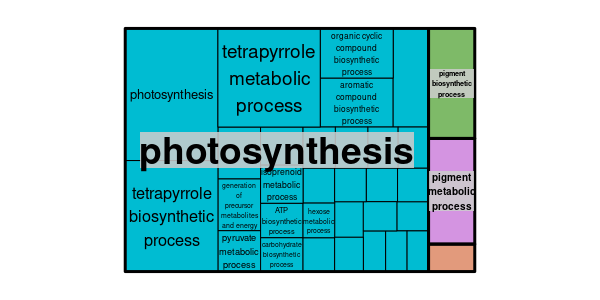

Values plotted in this chart, from the file beside it:
GO ID	Description	p-value	q-value	Enrichment (Target Ratio; BG Ration)	Genes
GO:0015979	photosynthesis	1.36624138593031e-19	2.40170854158275e-17	11.08 (22/124; 39/2435)	ostta01g03170 ostta01g05690 ostta02g0058…
GO:0033014	tetrapyrrole biosynthetic process	1.39918122455365e-16	1.22980665526557e-14	10.66 (19/124; 35/2435)	ostta01g02390 ostta01g03390 ostta01g0569…
GO:0033013	tetrapyrrole metabolic process	2.84008542451617e-16	1.66419040664632e-14	10.36 (19/124; 36/2435)	ostta01g02390 ostta01g03390 ostta01g0569…
GO:0006779	porphyrin-containing compound biosynthet…	6.0267669568429e-15	2.64860547840201e-13	12.81 (15/124; 23/2435)	ostta01g03390 ostta01g05690 ostta02g0238…
GO:0006778	porphyrin-containing compound metabolic …	1.53915942295077e-14	5.41136049753218e-13	12.27 (15/124; 24/2435)	ostta01g03390 ostta01g05690 ostta02g0238…
GO:0015994	chlorophyll metabolic process	8.75301499763743e-11	2.19812557083527e-09	16.07 (9/124; 11/2435)	ostta01g05690 ostta02g02380 ostta02g0251…
GO:0015995	chlorophyll biosynthetic process	8.75301499763743e-11	2.19812557083527e-09	16.07 (9/124; 11/2435)	ostta01g05690 ostta02g02380 ostta02g0251…
GO:0046148	pigment biosynthetic process	1.46412437025681e-08	3.21722065569588e-07	11.05 (9/124; 16/2435)	ostta01g05690 ostta02g02380 ostta02g0251…
GO:0042440	pigment metabolic process	2.97861091165844e-08	5.8178716052276e-07	10.4 (9/124; 17/2435)	ostta01g05690 ostta02g02380 ostta02g0251…
GO:1901362	organic cyclic compound biosynthetic pro…	2.69032651912715e-06	4.72931082836036e-05	2.33 (31/124; 261/2435)	ostta01g00830 ostta01g02390 ostta01g0304…
GO:0019438	aromatic compound biosynthetic process	3.05627084606572e-06	4.88418403151173e-05	2.41 (29/124; 236/2435)	ostta01g00830 ostta01g02390 ostta01g0304…
GO:0018130	heterocycle biosynthetic process	4.2369779266227e-06	6.20680099777186e-05	2.33 (30/124; 253/2435)	ostta01g00830 ostta01g02390 ostta01g0304…
GO:0005975	carbohydrate metabolic process	0.0003911	0.005022	2.53 (16/124; 124/2435)	ostta01g01560 ostta01g03040 ostta01g0529…
GO:0006091	generation of precursor metabolites and …	0.0003999	0.005022	4.25 (8/124; 37/2435)	ostta01g03040 ostta06g00700 ostta07g0307…
GO:0006090	pyruvate metabolic process	0.002064	0.02419	5.17 (5/124; 19/2435)	ostta01g03040 ostta06g00700 ostta08g0118…
GO:0006720	isoprenoid metabolic process	0.003201	0.0331	6.04 (4/124; 13/2435)	ostta08g01180 ostta11g00050 ostta12g0128…
GO:0008299	isoprenoid biosynthetic process	0.003201	0.0331	6.04 (4/124; 13/2435)	ostta08g01180 ostta11g00050 ostta12g0128…
GO:0006754	ATP biosynthetic process	0.005504	0.05371	3.57 (6/124; 33/2435)	ostta01g00830 ostta01g03040 ostta06g0070…
GO:0016051	carbohydrate biosynthetic process	0.006145	0.05371	4.09 (5/124; 24/2435)	ostta07g01740 ostta07g03070 ostta11g0278…
GO:0006096	glycolytic process	0.009092	0.05371	4.62 (4/124; 17/2435)	ostta01g03040 ostta06g00700 ostta10g0147…
GO:0006165	nucleoside diphosphate phosphorylation	0.009092	0.05371	4.62 (4/124; 17/2435)	ostta01g03040 ostta06g00700 ostta10g0147…
GO:0006757	ATP generation from ADP	0.009092	0.05371	4.62 (4/124; 17/2435)	ostta01g03040 ostta06g00700 ostta10g0147…
GO:0009135	purine nucleoside diphosphate metabolic …	0.009092	0.05371	4.62 (4/124; 17/2435)	ostta01g03040 ostta06g00700 ostta10g0147…
GO:0009179	purine ribonucleoside diphosphate metabo…	0.009092	0.05371	4.62 (4/124; 17/2435)	ostta01g03040 ostta06g00700 ostta10g0147…
GO:0009185	ribonucleoside diphosphate metabolic pro…	0.009092	0.05371	4.62 (4/124; 17/2435)	ostta01g03040 ostta06g00700 ostta10g0147…
GO:0042866	pyruvate biosynthetic process	0.009092	0.05371	4.62 (4/124; 17/2435)	ostta01g03040 ostta06g00700 ostta10g0147…
GO:0046031	ADP metabolic process	0.009092	0.05371	4.62 (4/124; 17/2435)	ostta01g03040 ostta06g00700 ostta10g0147…
GO:0046939	nucleotide phosphorylation	0.009092	0.05371	4.62 (4/124; 17/2435)	ostta01g03040 ostta06g00700 ostta10g0147…
GO:0009142	nucleoside triphosphate biosynthetic pro…	0.009778	0.05371	3.18 (6/124; 37/2435)	ostta01g00830 ostta01g03040 ostta06g0070…
GO:0009145	purine nucleoside triphosphate biosynthe…	0.009778	0.05371	3.18 (6/124; 37/2435)	ostta01g00830 ostta01g03040 ostta06g0070…
GO:0009201	ribonucleoside triphosphate biosynthetic…	0.009778	0.05371	3.18 (6/124; 37/2435)	ostta01g00830 ostta01g03040 ostta06g0070…
GO:0009206	purine ribonucleoside triphosphate biosy…	0.009778	0.05371	3.18 (6/124; 37/2435)	ostta01g00830 ostta01g03040 ostta06g0070…
GO:0046034	ATP metabolic process	0.01114	0.05894	3.1 (6/124; 38/2435)	ostta01g00830 ostta01g03040 ostta06g0070…
GO:0019362	pyridine nucleotide metabolic process	0.01207	0.05894	3.51 (5/124; 28/2435)	ostta01g03040 ostta05g04130 ostta06g0070…
GO:0046496	nicotinamide nucleotide metabolic proces…	0.01207	0.05894	3.51 (5/124; 28/2435)	ostta01g03040 ostta05g04130 ostta06g0070…
GO:0072524	pyridine-containing compound metabolic p…	0.01207	0.05894	3.51 (5/124; 28/2435)	ostta01g03040 ostta05g04130 ostta06g0070…
GO:0009132	nucleoside diphosphate metabolic process	0.01368	0.06424	4.13 (4/124; 19/2435)	ostta01g03040 ostta06g00700 ostta10g0147…
GO:0009127	purine nucleoside monophosphate biosynth…	0.01425	0.06424	2.95 (6/124; 40/2435)	ostta01g00830 ostta01g03040 ostta06g0070…
GO:0009168	purine ribonucleoside monophosphate bios…	0.01425	0.06424	2.95 (6/124; 40/2435)	ostta01g00830 ostta01g03040 ostta06g0070…
GO:0009156	ribonucleoside monophosphate biosyntheti…	0.01602	0.06851	2.87 (6/124; 41/2435)	ostta01g00830 ostta01g03040 ostta06g0070…
GO:0009166	nucleotide catabolic process	0.01644	0.06851	3.93 (4/124; 20/2435)	ostta01g03040 ostta06g00700 ostta10g0147…
GO:1901292	nucleoside phosphate catabolic process	0.01644	0.06851	3.93 (4/124; 20/2435)	ostta01g03040 ostta06g00700 ostta10g0147…
GO:0009124	nucleoside monophosphate biosynthetic pr…	0.01793	0.06851	2.81 (6/124; 42/2435)	ostta01g00830 ostta01g03040 ostta06g0070…
GO:0009144	purine nucleoside triphosphate metabolic…	0.01793	0.06851	2.81 (6/124; 42/2435)	ostta01g00830 ostta01g03040 ostta06g0070…
GO:0009199	ribonucleoside triphosphate metabolic pr…	0.01793	0.06851	2.81 (6/124; 42/2435)	ostta01g00830 ostta01g03040 ostta06g0070…
GO:0009205	purine ribonucleoside triphosphate metab…	0.01793	0.06851	2.81 (6/124; 42/2435)	ostta01g00830 ostta01g03040 ostta06g0070…
GO:0016052	carbohydrate catabolic process	0.01953	0.07085	3.74 (4/124; 21/2435)	ostta01g03040 ostta06g00700 ostta10g0147…
GO:0009141	nucleoside triphosphate metabolic proces…	0.01999	0.07085	2.74 (6/124; 43/2435)	ostta01g00830 ostta01g03040 ostta06g0070…
GO:0019318	hexose metabolic process	0.02023	0.07085	4.91 (3/124; 12/2435)	ostta01g01560 ostta10g03420 ostta11g0278…
GO:0009152	purine ribonucleotide biosynthetic proce…	0.02221	0.07085	2.68 (6/124; 44/2435)	ostta01g00830 ostta01g03040 ostta06g0070…
GO:0019359	nicotinamide nucleotide biosynthetic pro…	0.02295	0.07085	3.57 (4/124; 22/2435)	ostta01g03040 ostta06g00700 ostta10g0147…
GO:0019363	pyridine nucleotide biosynthetic process	0.02295	0.07085	3.57 (4/124; 22/2435)	ostta01g03040 ostta06g00700 ostta10g0147…
GO:0034655	nucleobase-containing compound catabolic…	0.02295	0.07085	3.57 (4/124; 22/2435)	ostta01g03040 ostta06g00700 ostta10g0147…
GO:0046434	organophosphate catabolic process	0.02295	0.07085	3.57 (4/124; 22/2435)	ostta01g03040 ostta06g00700 ostta10g0147…
GO:0072525	pyridine-containing compound biosyntheti…	0.02295	0.07085	3.57 (4/124; 22/2435)	ostta01g03040 ostta06g00700 ostta10g0147…
GO:0008610	lipid biosynthetic process	0.02369	0.07085	2.41 (7/124; 57/2435)	ostta04g04220 ostta07g03340 ostta08g0118…
GO:0009126	purine nucleoside monophosphate metaboli…	0.02459	0.07085	2.62 (6/124; 45/2435)	ostta01g00830 ostta01g03040 ostta06g0070…
GO:0009167	purine ribonucleoside monophosphate meta…	0.02459	0.07085	2.62 (6/124; 45/2435)	ostta01g00830 ostta01g03040 ostta06g0070…
GO:0009260	ribonucleotide biosynthetic process	0.02459	0.07085	2.62 (6/124; 45/2435)	ostta01g00830 ostta01g03040 ostta06g0070…
GO:0032787	monocarboxylic acid metabolic process	0.02459	0.07085	2.62 (6/124; 45/2435)	ostta01g03040 ostta06g00700 ostta08g0118…
... 16 more rows
